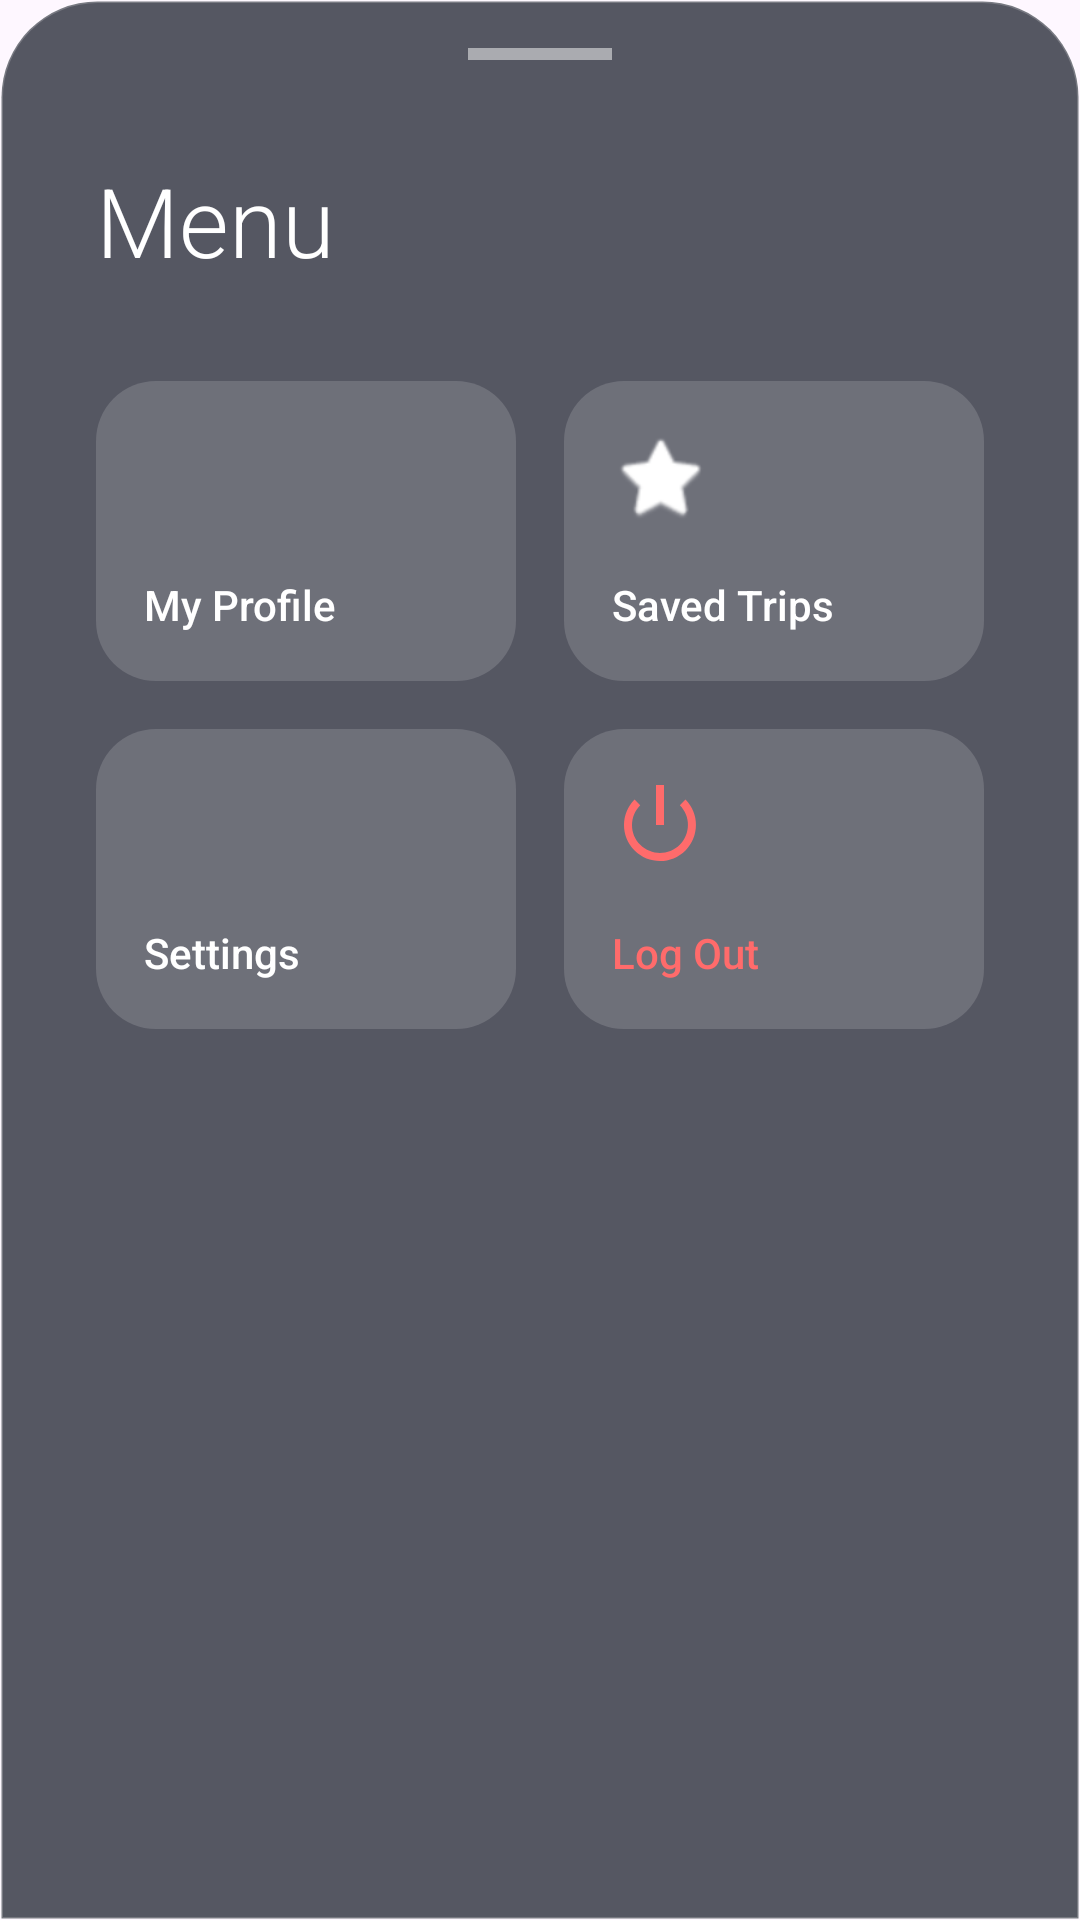

Produce the Android XML layout that renders to this screen, including the resource entries it uses.
<!-- AndroidManifest.xml: application theme Theme.Individual_ni_nako -->
<!-- res/layout/menu_bottom_sheet.xml -->
<?xml version="1.0" encoding="utf-8"?>
<androidx.constraintlayout.widget.ConstraintLayout xmlns:android="http://schemas.android.com/apk/res/android"
    xmlns:app="http://schemas.android.com/apk/res-auto"
    android:layout_width="match_parent"
    android:layout_height="wrap_content"
    android:background="@drawable/bg_menu_sheet"
    android:paddingBottom="48dp">

    <View
        android:id="@+id/viewHandle"
        android:layout_width="48dp"
        android:layout_height="4dp"
        android:layout_marginTop="16dp"
        android:alpha="0.5"
        android:background="#FFFFFF"
        android:backgroundTint="#FFFFFF"
        app:layout_constraintEnd_toEndOf="parent"
        app:layout_constraintStart_toStartOf="parent"
        app:layout_constraintTop_toTopOf="parent" />

    <TextView
        android:id="@+id/txtMenuTitle"
        android:layout_width="wrap_content"
        android:layout_height="wrap_content"
        android:layout_marginStart="32dp"
        android:layout_marginTop="32dp"
        android:fontFamily="sans-serif-light"
        android:text="Menu"
        android:textColor="@android:color/white"
        android:textSize="32sp"
        app:layout_constraintStart_toStartOf="parent"
        app:layout_constraintTop_toBottomOf="@+id/viewHandle" />

    <GridLayout
        android:layout_width="match_parent"
        android:layout_height="wrap_content"
        android:layout_marginHorizontal="24dp"
        android:layout_marginTop="24dp"
        android:columnCount="2"
        android:rowCount="2"
        app:layout_constraintTop_toBottomOf="@+id/txtMenuTitle">

        <androidx.constraintlayout.widget.ConstraintLayout
            android:layout_width="0dp"
            android:layout_height="100dp"
            android:layout_columnWeight="1"
            android:layout_margin="8dp"
            android:background="@drawable/btn_transparent_ripple">

            <ImageView
                android:id="@+id/iconProfile"
                android:layout_width="32dp"
                android:layout_height="32dp"
                android:layout_marginStart="16dp"
                android:layout_marginTop="16dp"
                android:src="@drawable/profile"
                app:tint="@android:color/white"
                app:layout_constraintStart_toStartOf="parent"
                app:layout_constraintTop_toTopOf="parent" />

            <TextView
                android:layout_width="wrap_content"
                android:layout_height="wrap_content"
                android:layout_marginStart="16dp"
                android:layout_marginBottom="16dp"
                android:fontFamily="sans-serif-medium"
                android:text="My Profile"
                android:textColor="@android:color/white"
                app:layout_constraintBottom_toBottomOf="parent"
                app:layout_constraintStart_toStartOf="parent" />
        </androidx.constraintlayout.widget.ConstraintLayout>

        <androidx.constraintlayout.widget.ConstraintLayout
            android:layout_width="0dp"
            android:layout_height="100dp"
            android:layout_columnWeight="1"
            android:layout_margin="8dp"
            android:background="@drawable/btn_transparent_ripple">

            <ImageView
                android:id="@+id/iconFav"
                android:layout_width="32dp"
                android:layout_height="32dp"
                android:layout_marginStart="16dp"
                android:layout_marginTop="16dp"
                android:src="@android:drawable/btn_star"
                app:tint="@android:color/white"
                app:layout_constraintStart_toStartOf="parent"
                app:layout_constraintTop_toTopOf="parent" />

            <TextView
                android:layout_width="wrap_content"
                android:layout_height="wrap_content"
                android:layout_marginStart="16dp"
                android:layout_marginBottom="16dp"
                android:fontFamily="sans-serif-medium"
                android:text="Saved Trips"
                android:textColor="@android:color/white"
                app:layout_constraintBottom_toBottomOf="parent"
                app:layout_constraintStart_toStartOf="parent" />
        </androidx.constraintlayout.widget.ConstraintLayout>

        <androidx.constraintlayout.widget.ConstraintLayout
            android:layout_width="0dp"
            android:layout_height="100dp"
            android:layout_columnWeight="1"
            android:layout_margin="8dp"
            android:background="@drawable/btn_transparent_ripple">

            <ImageView
                android:layout_width="32dp"
                android:layout_height="32dp"
                android:layout_marginStart="16dp"
                android:layout_marginTop="16dp"
                android:src="@drawable/settings"
                app:tint="@android:color/white"
                app:layout_constraintStart_toStartOf="parent"
                app:layout_constraintTop_toTopOf="parent" />

            <TextView
                android:layout_width="wrap_content"
                android:layout_height="wrap_content"
                android:layout_marginStart="16dp"
                android:layout_marginBottom="16dp"
                android:fontFamily="sans-serif-medium"
                android:text="Settings"
                android:textColor="@android:color/white"
                app:layout_constraintBottom_toBottomOf="parent"
                app:layout_constraintStart_toStartOf="parent" />
        </androidx.constraintlayout.widget.ConstraintLayout>

        <androidx.constraintlayout.widget.ConstraintLayout
            android:layout_width="0dp"
            android:layout_height="100dp"
            android:layout_columnWeight="1"
            android:layout_margin="8dp"
            android:background="@drawable/btn_transparent_ripple">

            <ImageView
                android:layout_width="32dp"
                android:layout_height="32dp"
                android:layout_marginStart="16dp"
                android:layout_marginTop="16dp"
                android:src="@android:drawable/ic_lock_power_off"
                app:tint="#FF6B6B"
                app:layout_constraintStart_toStartOf="parent"
                app:layout_constraintTop_toTopOf="parent" />

            <TextView
                android:layout_width="wrap_content"
                android:layout_height="wrap_content"
                android:layout_marginStart="16dp"
                android:layout_marginBottom="16dp"
                android:fontFamily="sans-serif-medium"
                android:text="Log Out"
                android:textColor="#FF6B6B"
                app:layout_constraintBottom_toBottomOf="parent"
                app:layout_constraintStart_toStartOf="parent" />
        </androidx.constraintlayout.widget.ConstraintLayout>

    </GridLayout>

</androidx.constraintlayout.widget.ConstraintLayout>
<!-- resources referenced by this layout -->
<resources>
  <!-- drawable bg_menu_sheet (drawable) -->
  <?xml version="1.0" encoding="utf-8"?>
  <shape xmlns:android="http://schemas.android.com/apk/res/android"
      android:shape="rectangle">
  
      <solid android:color="#B30F1520" />
  
      <corners
          android:topLeftRadius="32dp"
          android:topRightRadius="32dp" />
  
      <stroke
          android:width="1dp"
          android:color="#33FFFFFF" />
  
  </shape>
  <!-- drawable btn_transparent_ripple (drawable) -->
  <?xml version="1.0" encoding="utf-8"?>
  <ripple xmlns:android="http://schemas.android.com/apk/res/android"
      android:color="#99FFFFFF"> <item android:id="@android:id/mask">
      <shape android:shape="rectangle">
          <corners android:radius="20dp" />
          <solid android:color="#FFFFFF" />
      </shape>
  </item>
  
      <item>
          <shape
              android:shape="rectangle">
              <solid
                  android:color="#26FFFFFF" />
  
              <corners
                  android:radius="20dp" />
  
              <stroke
                  android:color="#33FFFFFF"/>
          </shape>
      </item>
  
  </ripple>
  <style name="Theme.Individual_ni_nako" parent="Base.Theme.Individual_ni_nako" />
  <style name="Base.Theme.Individual_ni_nako" parent="Theme.Material3.DayNight.NoActionBar">
          
          
      </style>
</resources>
